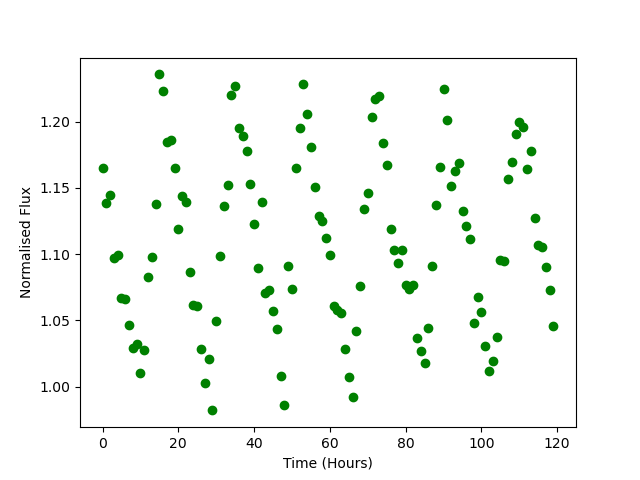

Values plotted in this chart, from the file beside it:
Time, Flux
0.0, 1.165
1.0, 1.138
2.0, 1.145
3.0, 1.097
4.0, 1.099
5.0, 1.067
6.0, 1.066
7.0, 1.047
8.0, 1.029
9.0, 1.032
10.0, 1.01
11.0, 1.028
12.0, 1.083
13.0, 1.098
14.0, 1.138
15.0, 1.236
16.0, 1.223
17.0, 1.185
18.0, 1.186
19.0, 1.165
20.0, 1.119
21.0, 1.144
22.0, 1.139
23.0, 1.087
24.0, 1.061
25.0, 1.061
26.0, 1.028
27.0, 1.002
28.0, 1.021
29.0, 0.982
30.0, 1.049
31.0, 1.099
32.0, 1.136
33.0, 1.152
34.0, 1.22
35.0, 1.227
36.0, 1.195
37.0, 1.189
38.0, 1.178
39.0, 1.153
40.0, 1.123
41.0, 1.09
42.0, 1.14
43.0, 1.071
44.0, 1.073
45.0, 1.057
46.0, 1.043
47.0, 1.008
48.0, 0.9863
49.0, 1.091
50.0, 1.073
51.0, 1.165
52.0, 1.195
53.0, 1.229
54.0, 1.206
55.0, 1.181
56.0, 1.151
57.0, 1.129
58.0, 1.125
59.0, 1.112
... 60 more rows
